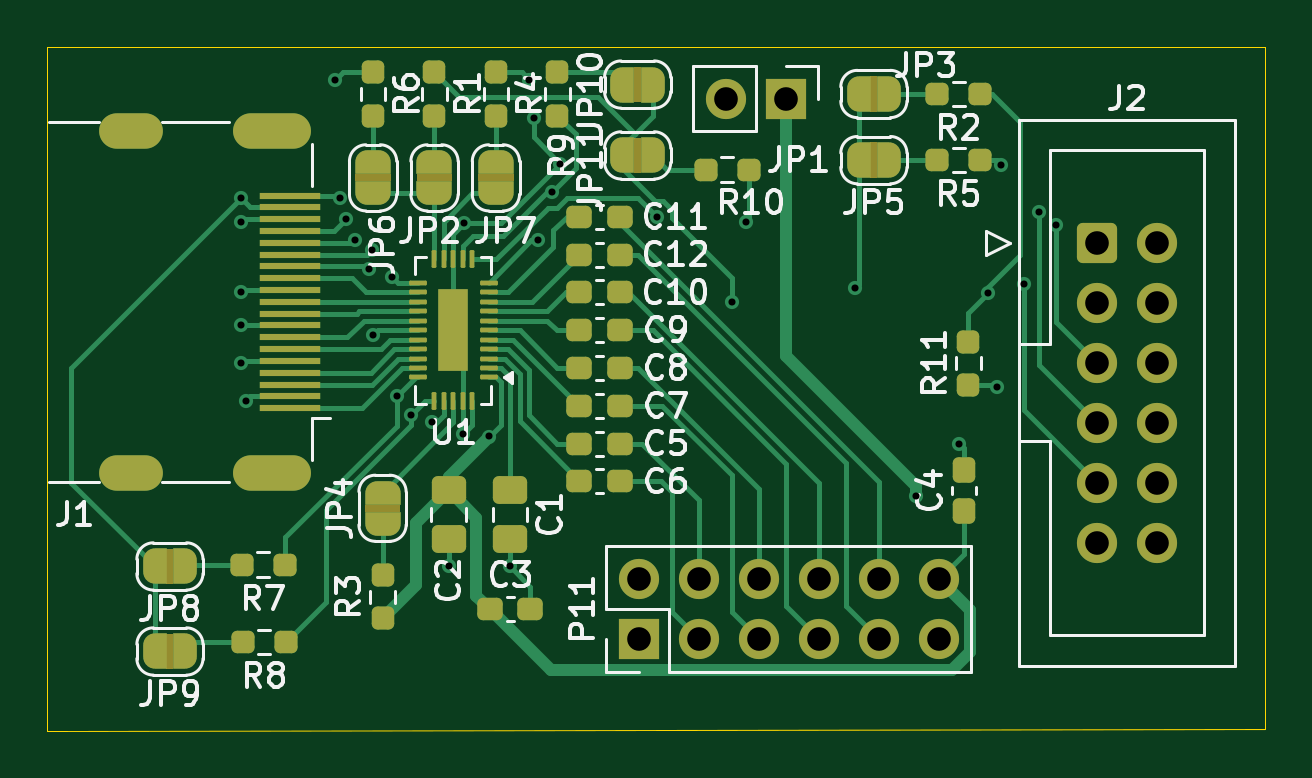
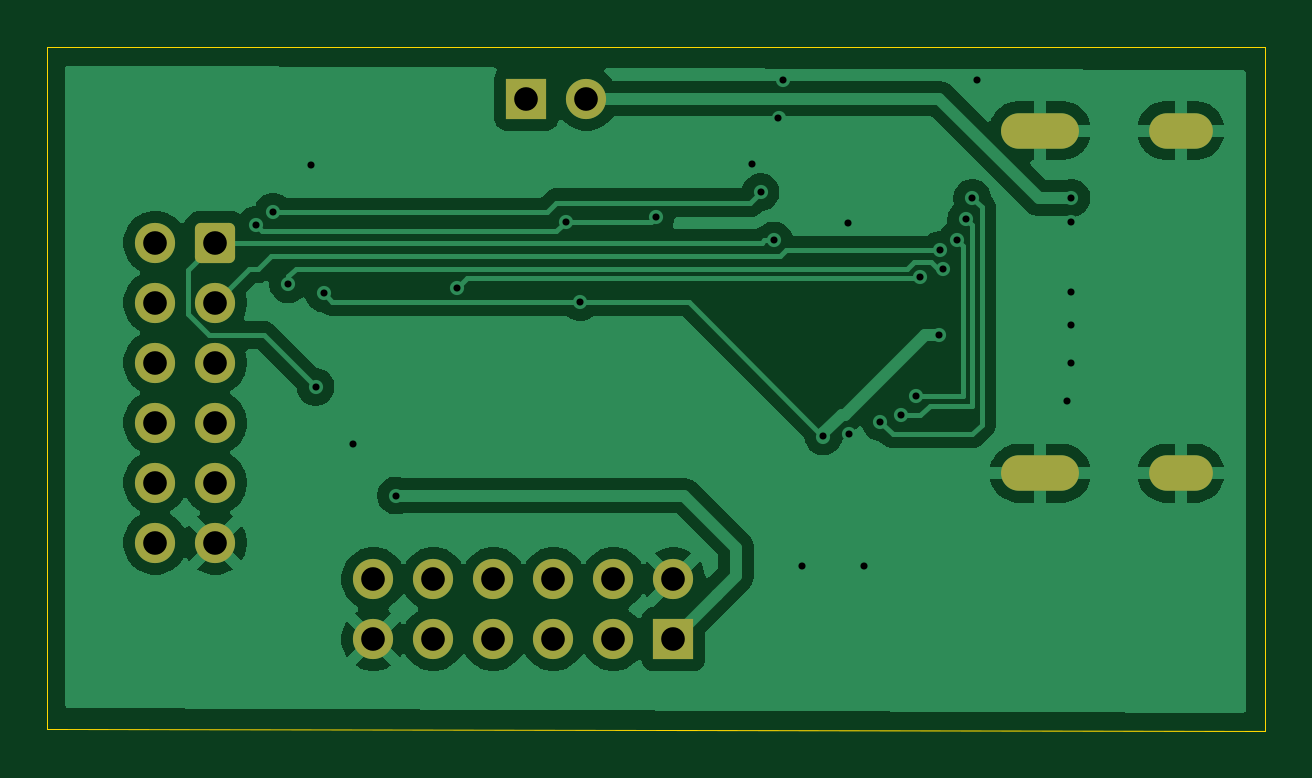
Circuit board: 9 layer files. Board 51.5 x 29.0 mm.
- bottom_copper: HDMItest-CuBottom.gbr (56111 bytes)
- top_copper: HDMItest-CuTop.gbr (30166 bytes)
- outline: HDMItest-EdgeCuts.gbr (699 bytes)
- bottom_mask: HDMItest-MaskBottom.gbr (2097 bytes)
- top_mask: HDMItest-MaskTop.gbr (9586 bytes)
- drill: HDMItest-NPTH.drl (279 bytes)
- drill: HDMItest-PTH.drl (1641 bytes)
- bottom_silk: HDMItest-SilkBottom.gbr (2107 bytes)
- top_silk: HDMItest-SilkTop.gbr (70779 bytes)

=== bottom_copper: HDMItest-CuBottom.gbr (56111 bytes, source omitted) ===
=== top_copper: HDMItest-CuTop.gbr (30166 bytes, source omitted) ===
=== outline: HDMItest-EdgeCuts.gbr ===
%TF.GenerationSoftware,KiCad,Pcbnew,9.0.8+dfsg-1*%
%TF.CreationDate,2026-07-27T01:00:59+02:00*%
%TF.ProjectId,HDMItest,48444d49-7465-4737-942e-6b696361645f,rev?*%
%TF.SameCoordinates,Original*%
%TF.FileFunction,Profile,NP*%
%FSLAX46Y46*%
G04 Gerber Fmt 4.6, Leading zero omitted, Abs format (unit mm)*
G04 Created by KiCad (PCBNEW 9.0.8+dfsg-1) date 2026-07-27 01:00:59*
%MOMM*%
%LPD*%
G01*
G04 APERTURE LIST*
%TA.AperFunction,Profile*%
%ADD10C,0.050000*%
%TD*%
G04 APERTURE END LIST*
D10*
X107200000Y-80600000D02*
X158750000Y-80600000D01*
X107200000Y-109556000D02*
X107200000Y-80600000D01*
X158750000Y-80600000D02*
X158750000Y-109474000D01*
X158750000Y-109474000D02*
X107200000Y-109556000D01*
M02*

=== bottom_mask: HDMItest-MaskBottom.gbr (2097 bytes, source withheld) ===
=== top_mask: HDMItest-MaskTop.gbr (9586 bytes, source omitted) ===
=== drill: HDMItest-NPTH.drl ===
M48
; DRILL file {KiCad 9.0.8+dfsg-1} date 2026-07-27T01:00:59+0200
; FORMAT={-:-/ absolute / inch / decimal}
; #@! TF.CreationDate,2026-07-27T01:00:59+02:00
; #@! TF.GenerationSoftware,Kicad,Pcbnew,9.0.8+dfsg-1
; #@! TF.FileFunction,NonPlated,1,2,NPTH
FMAT,2
INCH
%
G90
G05
M30

=== drill: HDMItest-PTH.drl ===
M48
; DRILL file {KiCad 9.0.8+dfsg-1} date 2026-07-27T01:00:59+0200
; FORMAT={-:-/ absolute / inch / decimal}
; #@! TF.CreationDate,2026-07-27T01:00:59+02:00
; #@! TF.GenerationSoftware,Kicad,Pcbnew,9.0.8+dfsg-1
; #@! TF.FileFunction,Plated,1,2,PTH
FMAT,2
INCH
; #@! TA.AperFunction,Plated,PTH,ViaDrill
T1C0.0118
; #@! TA.AperFunction,Plated,PTH,ComponentDrill
T2C0.0354
; #@! TA.AperFunction,Plated,PTH,ComponentDrill
T3C0.0394
%
G90
G05
T1
X4.5433Y-3.4252
X4.5433Y-3.4646
X4.5433Y-3.5827
X4.5433Y-3.6378
X4.5433Y-3.7008
X4.5512Y-3.7638
X4.7008Y-3.2283
X4.7087Y-3.4252
X4.7185Y-3.46
X4.7343Y-3.495
X4.7569Y-3.5434
X4.7616Y-3.5121
X4.7638Y-3.6535
X4.7953Y-3.5571
X4.8031Y-3.7559
X4.8268Y-3.7874
X4.8616Y-3.7986
X4.8898Y-4.0394
X4.9134Y-3.8189
X4.9154Y-3.4675
X4.9567Y-3.8228
X4.9921Y-4.0394
X5.0236Y-3.2283
X5.0315Y-3.2913
X5.0394Y-3.4961
X5.0614Y-3.4157
X5.0757Y-3.368
X5.2362Y-3.4567
X5.3622Y-3.5984
X5.3858Y-3.4646
X5.5669Y-3.5748
X5.6693Y-3.9213
X5.7402Y-3.8346
X5.789Y-3.5843
X5.8031Y-3.7402
X5.811Y-3.3701
X5.8484Y-3.5692
X5.874Y-3.4488
X5.9023Y-3.4705
T3
X5.2067Y-4.0604
X5.2067Y-4.1604
X5.3067Y-4.0604
X5.3067Y-4.1604
X5.3518Y-3.2598
X5.4067Y-4.0604
X5.4067Y-4.1604
X5.4518Y-3.2598
X5.5067Y-4.0604
X5.5067Y-4.1604
X5.6067Y-4.0604
X5.6067Y-4.1604
X5.7067Y-4.0604
X5.7067Y-4.1604
X5.9704Y-3.5
X5.9704Y-3.6
X5.9704Y-3.7
X5.9704Y-3.8
X5.9704Y-3.9
X5.9704Y-4.0
X6.0704Y-3.5
X6.0704Y-3.6
X6.0704Y-3.7
X6.0704Y-3.8
X6.0704Y-3.9
X6.0704Y-4.0
T2
G00X4.3844Y-3.313
M15
G01X4.3372Y-3.313
M16
G05
G00X4.3844Y-3.8839
M15
G01X4.3372Y-3.8839
M16
G05
G00X4.6309Y-3.313
M15
G01X4.56Y-3.313
M16
G05
G00X4.6309Y-3.8839
M15
G01X4.56Y-3.8839
M16
G05
M30

=== bottom_silk: HDMItest-SilkBottom.gbr (2107 bytes, source withheld) ===
=== top_silk: HDMItest-SilkTop.gbr (70779 bytes, source omitted) ===
